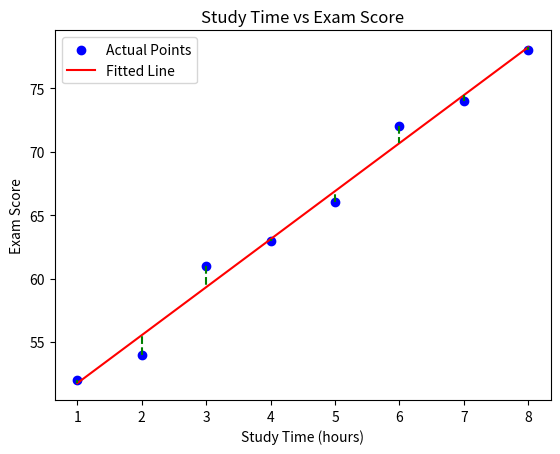

Generate this figure with matplotlib:
import numpy as np
import matplotlib.pyplot as plt
# 数据
x = np.array([1, 2, 3, 4, 5, 6, 7, 8])
y = np.array([52, 54, 61, 63, 66, 72, 74, 78])
def calculate_rss(beta0, beta1, x, y):
    # 计算预测值
    y_pred = beta0 + beta1 * x
    # 计算残差平方和
    rss = np.sum((y - y_pred) ** 2)
    return y_pred, rss
# 三组参数计算
params_list = [(50, 2), (48, 3), (55, 1.5)]
for beta0, beta1 in params_list:
    y_pred, rss = calculate_rss(beta0, beta1, x, y)
    print(f"当β₀={beta0}, β₁={beta1}时，残差平方和RSS={rss}")

# 最小二乘法计算最优β₀和β₁
x_mean = np.mean(x)
y_mean = np.mean(y)
beta1_opt = np.sum((x - x_mean) * (y - y_mean)) / np.sum((x - x_mean) ** 2)
beta0_opt = y_mean - beta1_opt * x_mean
y_pred_opt, rss_opt = calculate_rss(beta0_opt, beta1_opt, x, y)
print(f"最优β₀={beta0_opt:.2f}, 最优β₁={beta1_opt:.2f}，此时残差平方和RSS={rss_opt:.2f}")

# 绘制图形
plt.scatter(x, y, color='blue', label='Actual Points')
# 绘制最优回归直线
plt.plot(x, y_pred_opt, color='red', label='Fitted Line')
# 绘制残差（竖线）
for xi, yi, ypi in zip(x, y, y_pred_opt):
    plt.plot([xi, xi], [yi, ypi], color='green', linestyle='--')
plt.xlabel('Study Time (hours)')
plt.ylabel('Exam Score')
plt.title('Study Time vs Exam Score')
plt.legend()
plt.show()